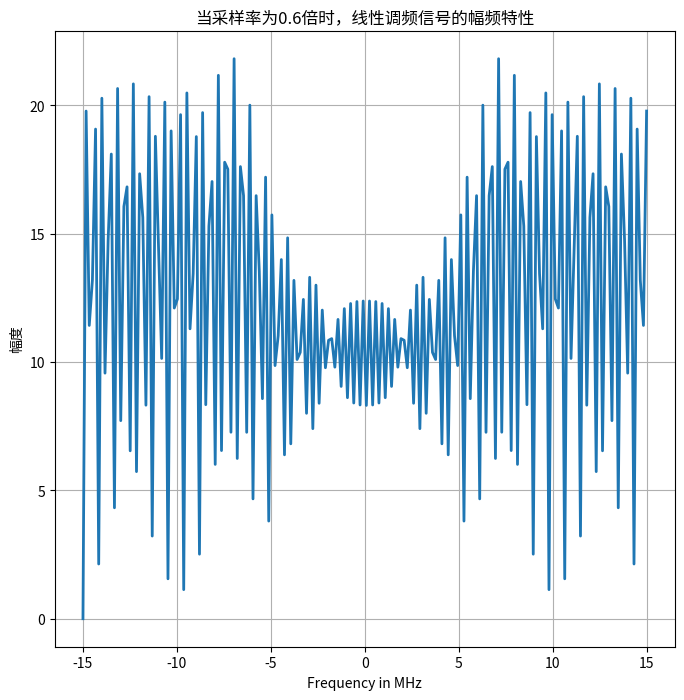
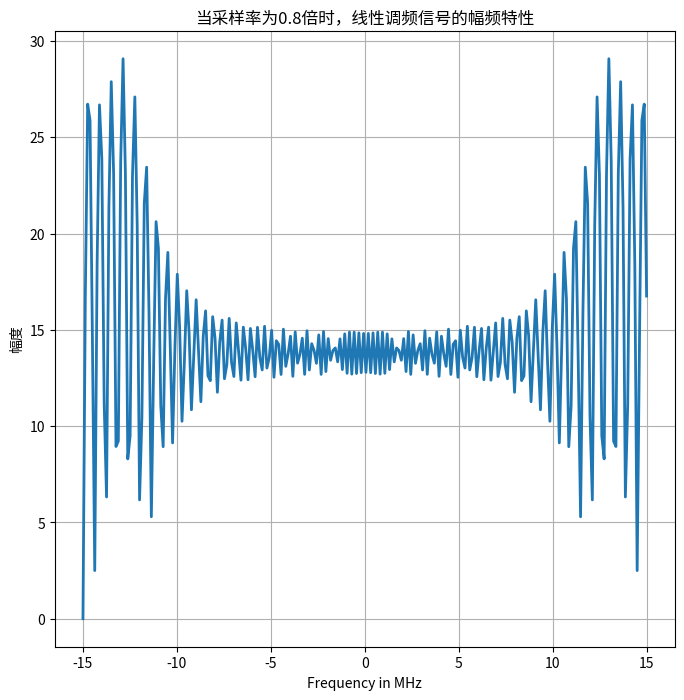
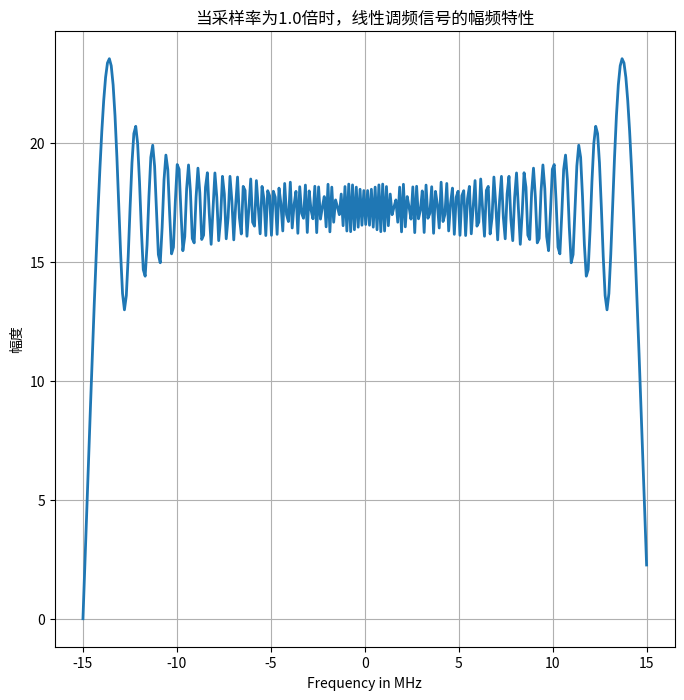
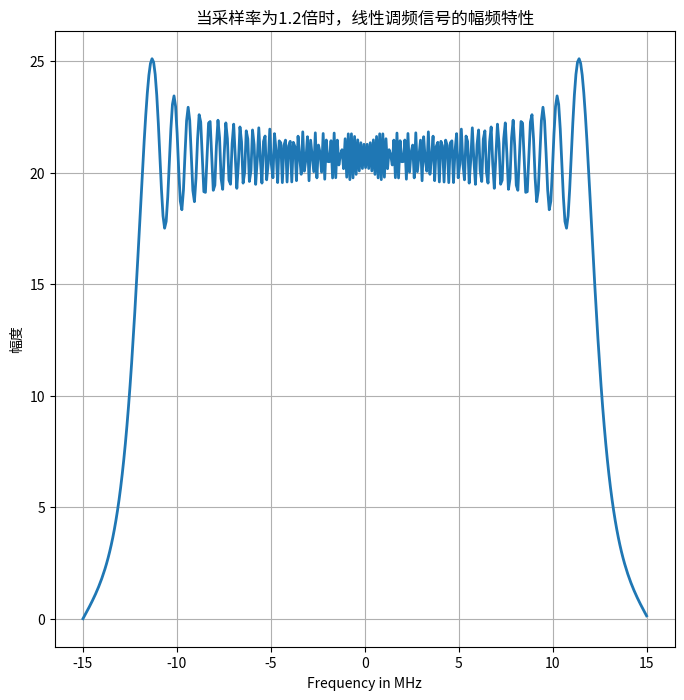
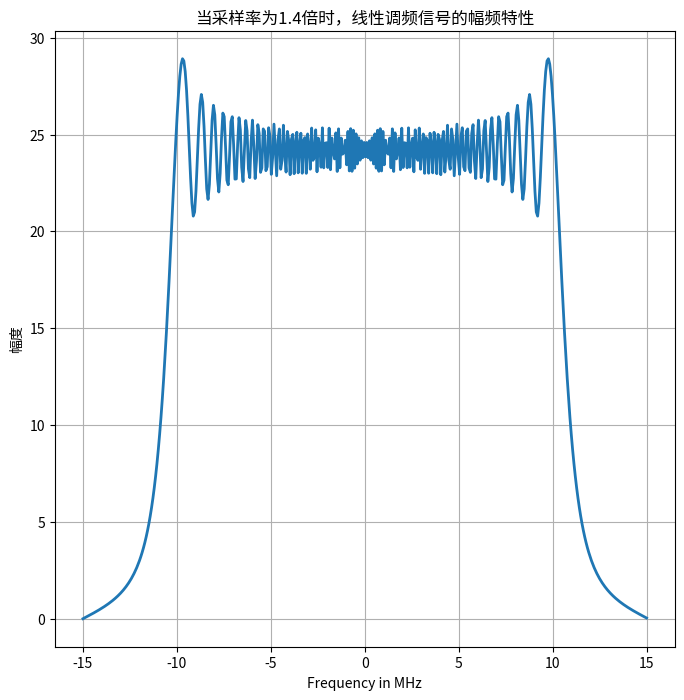
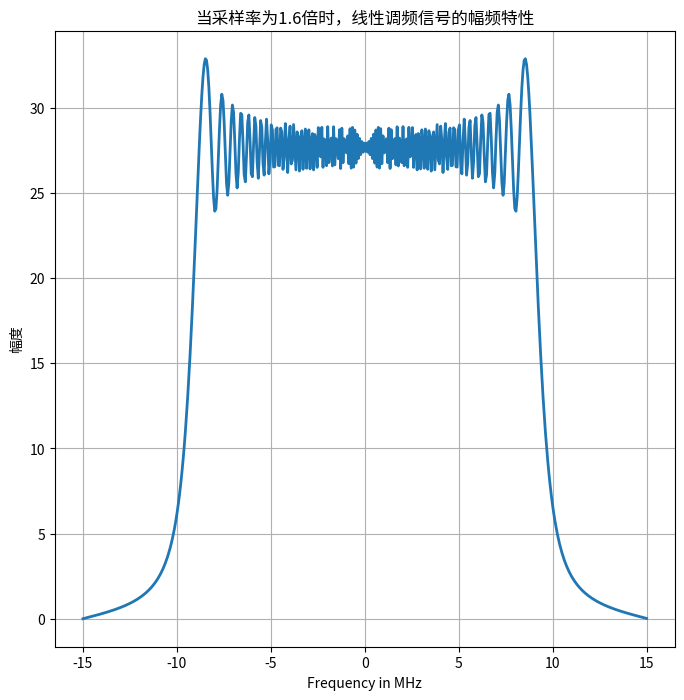
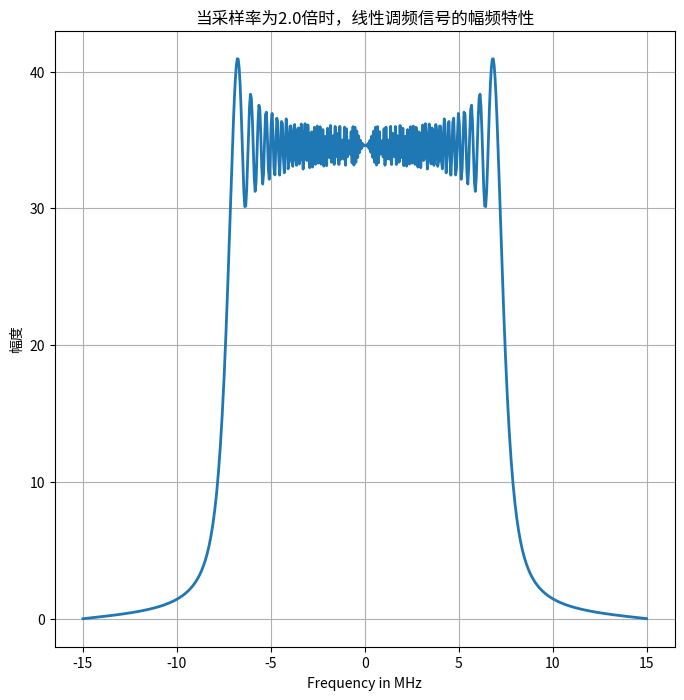
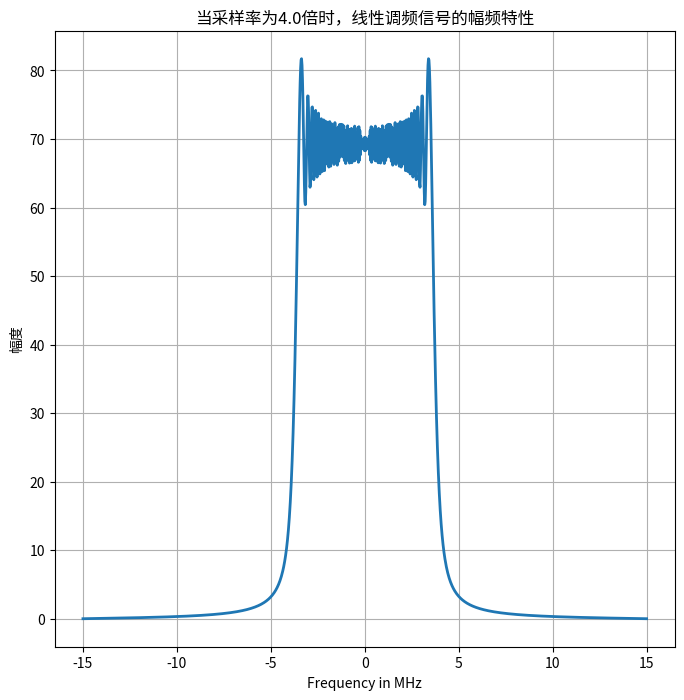

Here is the Python script that generated these plots, in order:
#!/usr/bin/env python3
# -*- coding: utf-8 -*-
"""
Created on Tue Oct 28 21:16:47 2025

@author: jack
"""

import numpy as np
import matplotlib.pyplot as plt

# =============================================================================
# LFM信号不同采样率下的频谱分析 - 统一绘图风格版本
# =============================================================================

# 信号参数
T = 10e-6                          # 时宽10us
B = 30e6                           # 线性调频信号的带宽30MHz
K = B / T                          # 线性调频系数
a = np.array([0.6, 0.8, 1, 1.2, 1.4, 1.6, 2, 4, ])        # 过采样倍数
Fs = a * B                         # 采样率
Ts = 1.0 / Fs                      # 采样间隔
N = T / Ts                         # 采样点数
k0 = len(a)

for k in range(k0):
    t = np.linspace(-T/2, T/2, int(N[k]))
    St = np.exp(1j * np.pi * K * t**2)

    # 计算频谱
    freq = np.linspace(-B/2, B/2, int(N[k]))
    spectrum = np.fft.fftshift(np.abs(np.fft.fft(St)))

    # 使用统一绘图风格
    fig, ax = plt.subplots(figsize=(8, 8))
    ax.plot(freq * 1e-6, spectrum, linewidth=2)
    ax.grid(True)
    ax.set_title(f'当采样率为{a[k]}倍时，线性调频信号的幅频特性')
    ax.set_xlabel('Frequency in MHz')
    ax.set_ylabel('幅度')
    plt.show()
    plt.close()
